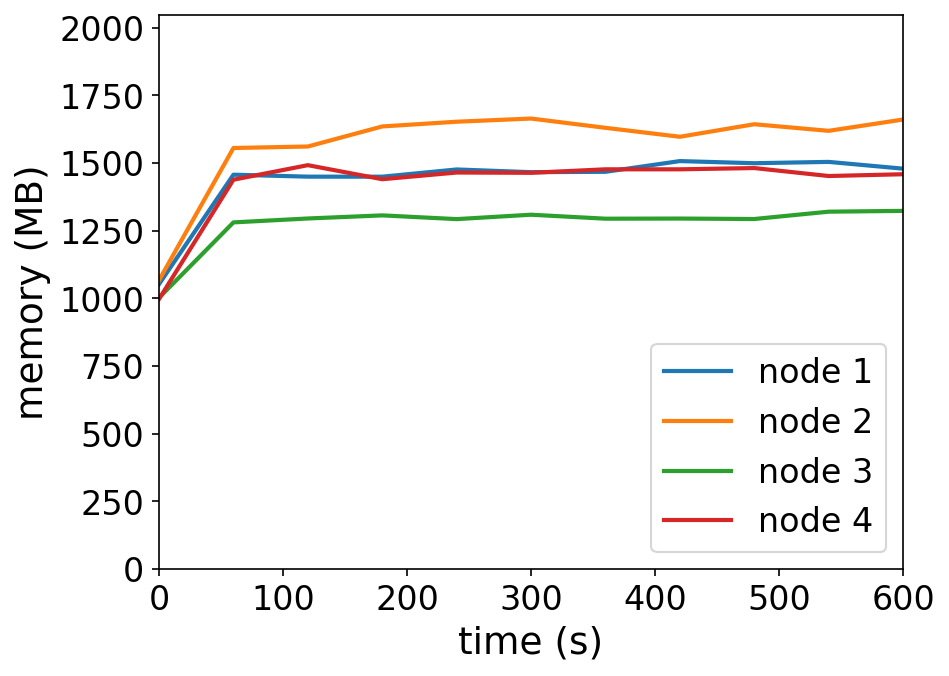

The data file committed next to this chart (first rows):
timestamp, ppgcc-m02_pod_amount, ppgcc-m02_memory, ppgcc-m02_cpu, ppgcc-m03_pod_amount, ppgcc-m03_memory, ppgcc-m03_cpu, ppgcc-m04_pod_amount, ppgcc-m04_memory, ppgcc-m04_cpu, ppgcc-m05_pod_amount, ppgcc-m05_memory, ppgcc-m05_cpu
0, 5, 1077780, 125198360, 5, 1092840, 139579173, 5, 1026188, 125083748, 5, 1021580, 154078217
60, 5, 1491864, 960272233, 5, 1592856, 923352629, 5, 1311440, 643007591, 5, 1472888, 871081425
120, 5, 1484472, 1054846437, 5, 1598532, 1332854552, 5, 1326224, 772717403, 5, 1527932, 1223820873
180, 5, 1484340, 1118480361, 5, 1674432, 1371838152, 5, 1337972, 785329507, 5, 1474736, 1162681616
240, 5, 1511664, 1068850648, 5, 1692252, 1341532294, 5, 1323848, 740369977, 5, 1500080, 1215314235
300, 5, 1501368, 1097550200, 5, 1704264, 1390835573, 5, 1340480, 777931417, 5, 1499024, 1154891637
360, 5, 1502820, 1068877417, 5, 1669152, 1358277071, 5, 1325432, 789186277, 5, 1512224, 1223991124
420, 5, 1543344, 1090909924, 5, 1635360, 1370233910, 5, 1325960, 776234865, 5, 1512224, 1237392626
480, 5, 1535292, 1127274829, 5, 1682748, 1361085466, 5, 1324244, 735539799, 5, 1516976, 1271371335
540, 5, 1540308, 1107355554, 5, 1657800, 1324285841, 5, 1351964, 798143073, 5, 1486880, 1196305280
600, 5, 1514700, 1064786499, 5, 1700568, 1340633580, 5, 1355000, 817954179, 5, 1493612, 1209794213
